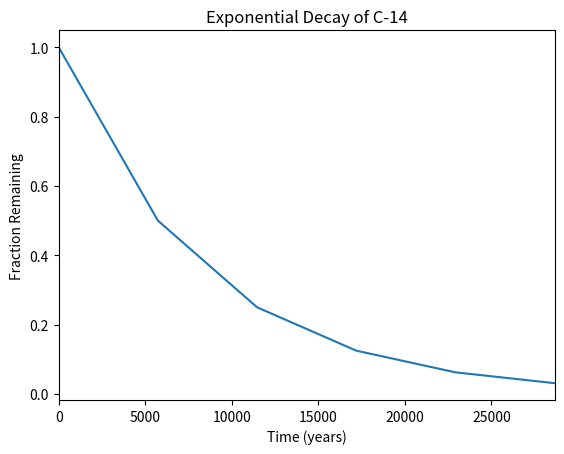

Write the Python code that produced this figure. (Note: this script raises an exception after producing the figure.)
#!/usr/bin/env python3
import numpy as np
import matplotlib.pyplot as plt

x = np.arange(0, 28651, 5730)
r = np.log(0.5)
t = 5730
y = np.exp((r / t) * x)

plt.plot(x, y)
plt.title('Exponential Decay of C-14')
plt.xlabel('Time (years)')
plt.xlim(left=0, right=28650)
plt.ylabel('Fraction Remaining')
plt.scale('log')
plt.show()
